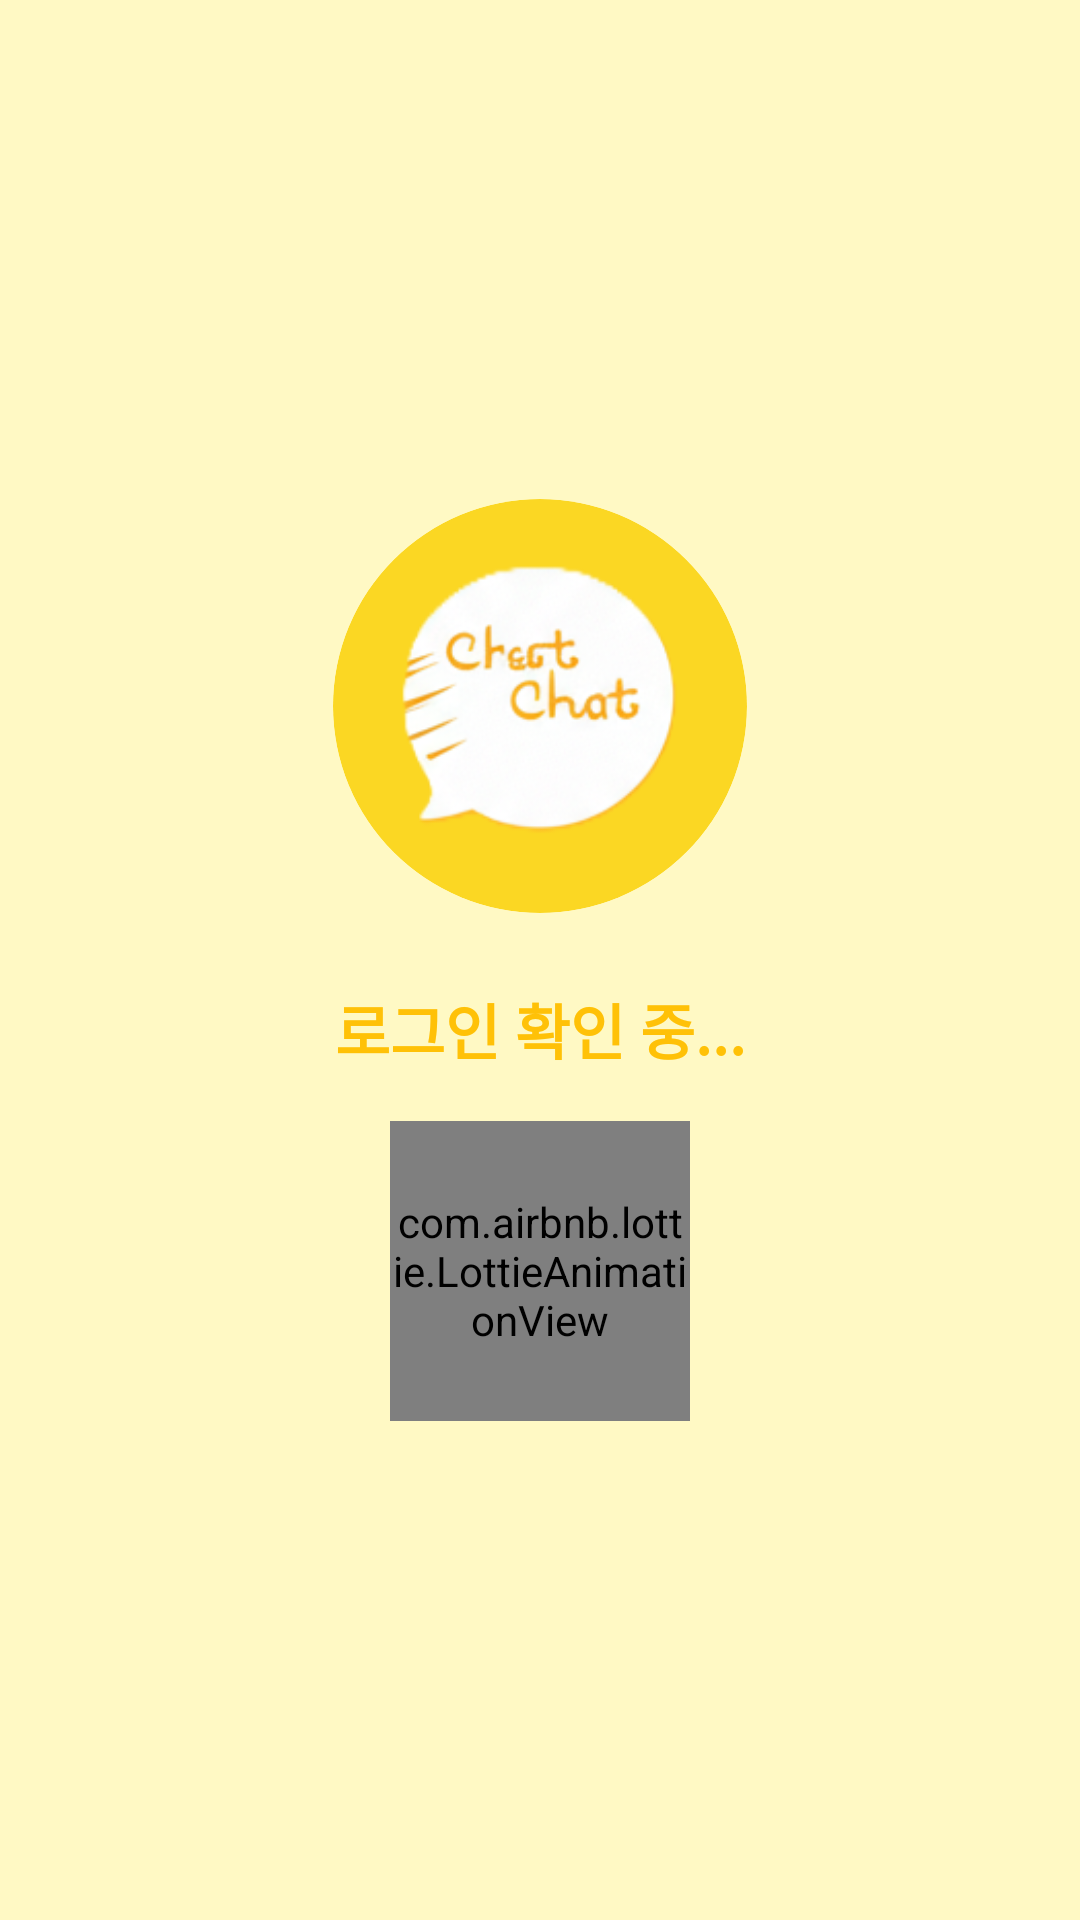

Here is an Android app screen rendered from its layout file. Give the layout XML and the strings, colors and styles it references.
<!-- AndroidManifest.xml: application theme Theme.ChatChat -->
<!-- res/layout/activity_splash.xml -->
<?xml version="1.0" encoding="utf-8"?>
<androidx.constraintlayout.widget.ConstraintLayout
    xmlns:android="http://schemas.android.com/apk/res/android"
    xmlns:app="http://schemas.android.com/apk/res-auto"
    xmlns:tools="http://schemas.android.com/tools"
    android:layout_width="match_parent"
    android:layout_height="match_parent"
    android:id="@+id/main"
    android:background="#FFF9C4" tools:context=".SplashActivity">

    <ImageView
        android:id="@+id/splashLogo"
        android:layout_width="138dp"
        android:layout_height="138dp"
        app:layout_constraintBottom_toTopOf="@+id/textViewLoadingStatus" app:layout_constraintEnd_toEndOf="parent"
        app:layout_constraintStart_toStartOf="parent"
        app:layout_constraintTop_toTopOf="parent"
        app:layout_constraintVertical_chainStyle="packed"
        android:background="@drawable/ic_splash_background"
        android:src="@drawable/splash_logo"
        android:clipToOutline="true"
        android:scaleType="centerCrop"
        android:layout_marginBottom="24dp" />
    <com.airbnb.lottie.LottieAnimationView
        android:id="@+id/lottieLoadingDots"
        android:layout_width="100dp"
        android:layout_height="100dp"
        app:lottie_rawRes="@raw/lodingbar"
        app:lottie_autoPlay="true"
        app:lottie_loop="true"
        app:layout_constraintBottom_toBottomOf="parent"
        app:layout_constraintEnd_toEndOf="parent"
        app:layout_constraintStart_toStartOf="parent"
        app:layout_constraintTop_toBottomOf="@+id/textViewLoadingStatus"
        app:layout_constraintVertical_chainStyle="packed"
        android:layout_marginTop="16dp" />

    <TextView
        android:id="@+id/textViewLoadingStatus"
        android:layout_width="wrap_content"
        android:layout_height="wrap_content"
        android:text="로그인 확인 중..."
        android:textSize="20sp"
        android:textColor="#FFC107" android:textStyle="bold"
        app:layout_constraintBottom_toTopOf="@+id/lottieLoadingDots"
        app:layout_constraintEnd_toEndOf="parent"
        app:layout_constraintStart_toStartOf="parent"
        app:layout_constraintTop_toBottomOf="@+id/splashLogo" />

</androidx.constraintlayout.widget.ConstraintLayout>
<!-- resources referenced by this layout -->
<resources>
  <!-- drawable ic_splash_background (drawable) -->
  <?xml version="1.0" encoding="utf-8"?>
  <shape xmlns:android="http://schemas.android.com/apk/res/android"
      android:shape="oval">
      <solid android:color="#fbd723" />
  </shape>
  <!-- drawable splash_logo: png bitmap (drawable, 51460 bytes) -->
  <style name="Theme.ChatChat" parent="Theme.MaterialComponents.DayNight.NoActionBar">
          
          <item name="colorPrimary">@color/purple_500</item>
          <item name="colorPrimaryVariant">@color/purple_700</item>
          <item name="colorOnPrimary">@color/white</item>
          
          <item name="colorSecondary">@color/teal_200</item>
          <item name="colorSecondaryVariant">@color/teal_700</item>
          <item name="colorOnSecondary">@color/black</item>
          
          <item name="android:statusBarColor">?attr/colorPrimaryVariant</item>
          
      </style>
  <color name="purple_500">#FF6200EE</color>
  <color name="purple_700">#FF3700B3</color>
  <color name="white">#FFFFFFFF</color>
  <color name="teal_200">#FF03DAC5</color>
  <color name="teal_700">#FF018786</color>
  <color name="black">#FF000000</color>
</resources>
